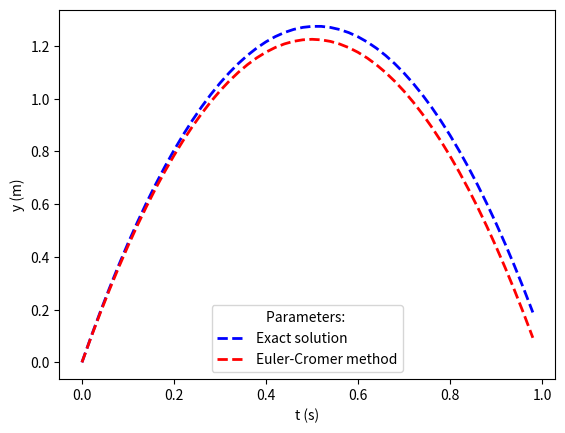

Generate this figure with matplotlib:
#!/usr/bin/python3

import numpy as np
import matplotlib.pyplot as plt

# Define variables
g, dt = 9.81, 0.02    # g, time step
y, v0 = 0.0, 5.0      # initial position, initial velocity
tList, yList = [],[] # list to hold solutions using Euler's Method
yTheory = []  # list to hold theoretical solution (y = ut + 0.5 a t**2)
v = v0
t = 0.0

# Time evolution of the system until t = 1.0 seconds (dt/step = nSteps)
while t < 1.0:
    tList.append(t)
    yList.append(y)
    yTheory.append(v0*t - g*t*t/2.0)   # theoretical solution
    
    v = v - g*dt   #Euler step for velocity
    y = y + v*dt   #Euler-Cromer step for position
    t = t + dt

plt.figure()
#plt.plot(tList, yList, tList, yTheory, '--', lw=2)
plt.plot(tList, yTheory, 'b--', lw=2, label="Exact solution")
plt.plot(tList, yList  , 'r--', lw=2, label="Euler-Cromer method")
plt.xlabel('t (s)')
plt.ylabel('y (m)')
plt.legend(title="Parameters: ")
plt.show()
